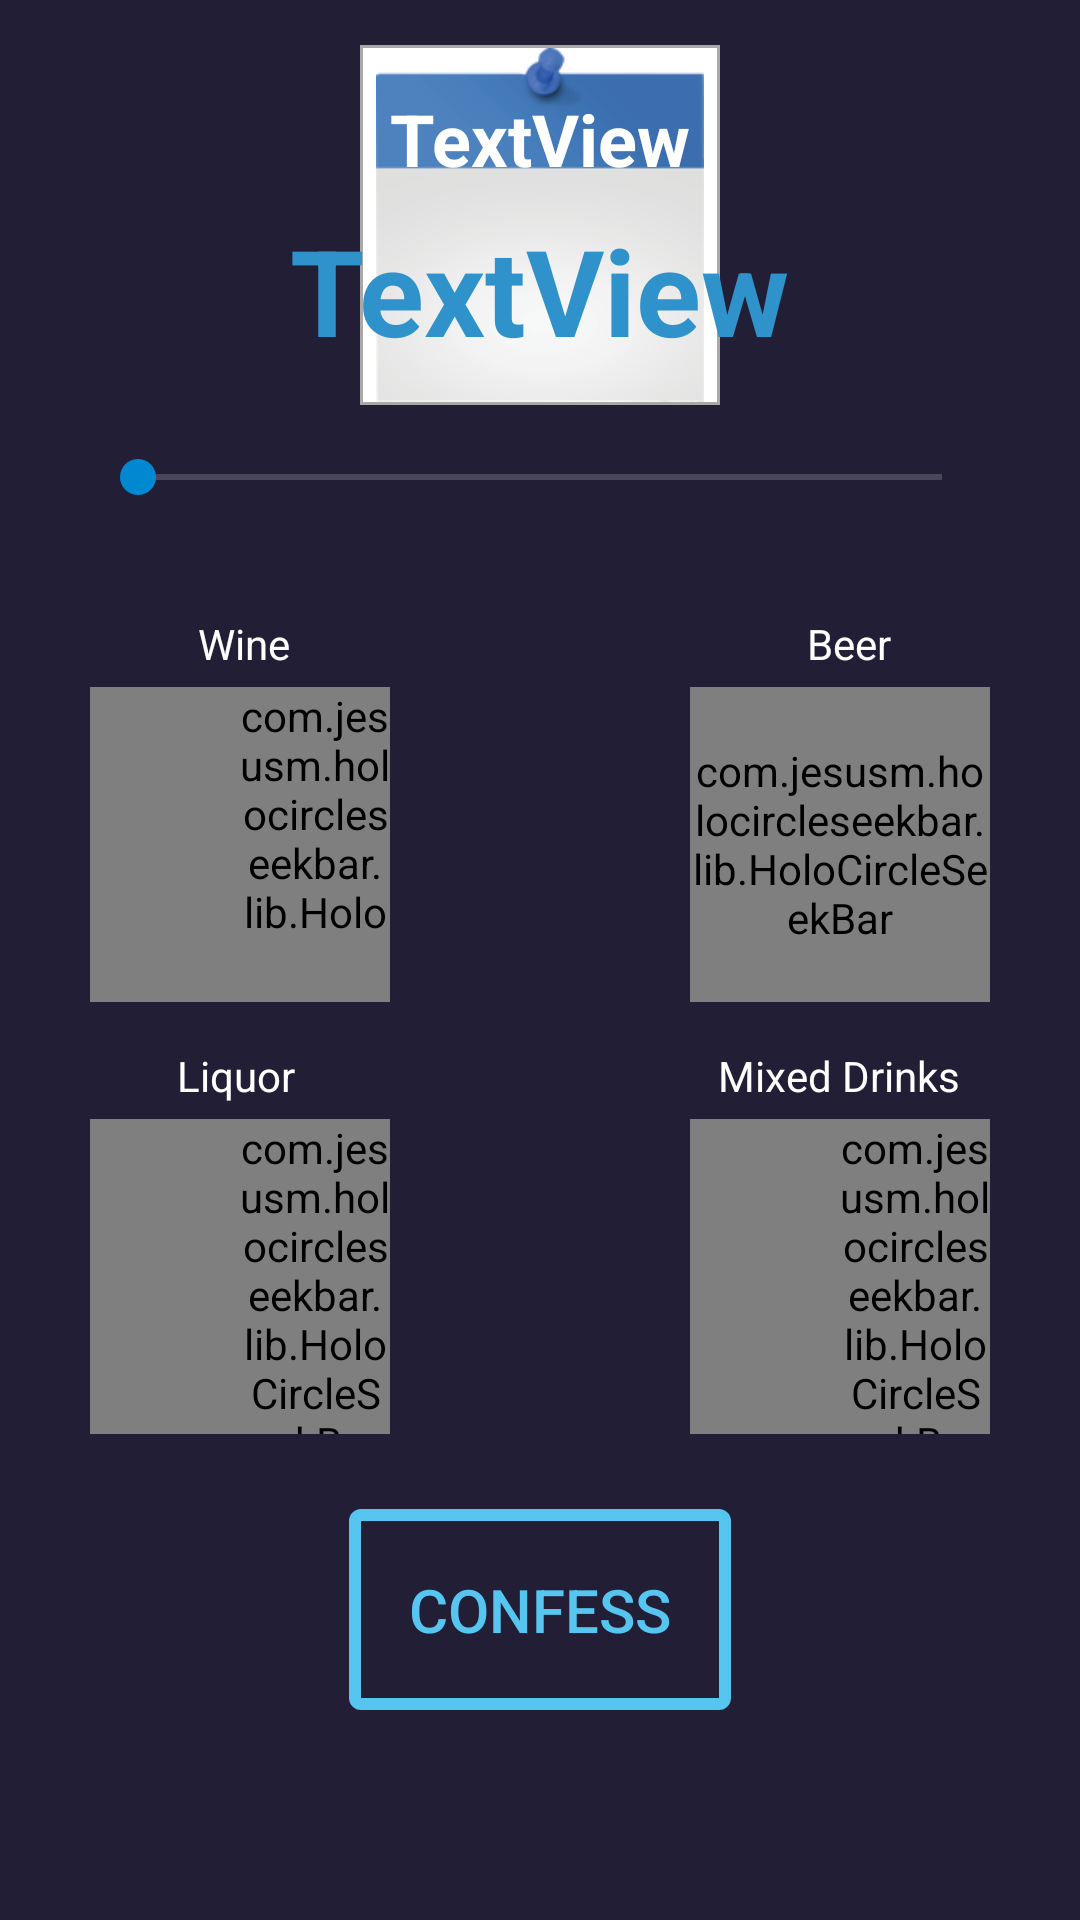

Reconstruct the res/layout file that produces this screen, plus the resources it refers to.
<!-- AndroidManifest.xml: application theme AppTheme -->
<!-- res/layout/activity_add_drinks.xml -->
<?xml version="1.0" encoding="utf-8"?>
<android.support.design.widget.CoordinatorLayout xmlns:android="http://schemas.android.com/apk/res/android"
    xmlns:app="http://schemas.android.com/apk/res-auto"
    xmlns:tools="http://schemas.android.com/tools"
    android:layout_width="match_parent"
    android:layout_height="match_parent"
    tools:context="zrsApps.safenights.AddDrinks">

    <android.support.v4.widget.NestedScrollView
        android:layout_width="match_parent"
        android:layout_height="match_parent"
        android:fillViewport="true"
        app:layout_behavior="@string/appbar_scrolling_view_behavior">

    <RelativeLayout
        android:layout_width="match_parent"
        android:layout_height="match_parent"
        android:background="@color/colorBackground"
        app:layout_behavior="@string/appbar_scrolling_view_behavior">>

        <ImageView
            android:id="@+id/calendar"
            android:layout_width="120dp"
            android:layout_below="@+id/title"
            android:layout_height="120dp"
            android:layout_centerHorizontal="true"
            android:layout_marginTop="15dp"
            android:layout_marginBottom="15dp"
            android:src="@drawable/rsz_calendar"
            android:background="@drawable/calendar_border"/>

        <TextView
            android:id="@+id/calendarMonth"
            android:layout_width="wrap_content"
            android:layout_height="wrap_content"
            android:textSize="24dp"
            android:layout_centerHorizontal="true"
            android:textAlignment="center"
            android:text="TextView"
            android:textStyle="bold"
            android:layout_marginTop="30dp"
            android:layout_below="@+id/title" />

        <TextView
            android:id="@+id/calendarDay"
            android:layout_width="wrap_content"
            android:layout_height="wrap_content"
            android:text="TextView"
            android:textColor="#3092cb"
            android:textSize="40dp"
            android:layout_centerHorizontal="true"
            android:textStyle="bold"
            android:layout_marginTop="40dp"
            android:layout_alignTop="@+id/calendarMonth"/>

        <android.support.v7.widget.AppCompatSeekBar
            android:id="@+id/seekbar"
            android:layout_width="300dp"
            android:layout_height="wrap_content"
            android:layout_below="@+id/calendar"
            android:layout_centerHorizontal="true"
            android:progressTint="#00E5FF"
            android:foregroundTint="#a3a3a5"
            android:indeterminateTint="#a3a3a5"
            android:secondaryProgressTint="#a3a3a5"
            android:progressBackgroundTint="#a3a3a5"
            android:backgroundTint="#a3a3a5"
            android:thumbTint="#0288D1"
            android:max="200"
            app:bar_color="#56C5EF"
            app:bar_highlight_color="#00E5FF"
            app:corner_radius="10"
            app:data_type="_integer"
            app:max_value="200"
            app:min_value="0" />

        <TextView
            android:id="@+id/moneycount"
            android:layout_width="wrap_content"
            android:layout_height="wrap_content"
            android:layout_below="@+id/seekbar"
            android:textSize="20dp"
            android:layout_centerHorizontal="true" />

        <TextView
            android:id="@+id/textView2"
            android:layout_width="wrap_content"
            android:layout_height="wrap_content"
            android:layout_alignLeft="@+id/seekbar"
            android:layout_marginTop="10dp"
            android:layout_below="@+id/moneycount"
            android:layout_marginStart="13dp"
            android:paddingBottom="5dp"
            android:paddingLeft="23dp"
            android:paddingRight="17dp"
            android:text="Wine"
            android:textAlignment="center" />

        <TextView
            android:id="@+id/textView3"
            android:layout_width="wrap_content"
            android:layout_height="wrap_content"
            android:layout_marginTop="10dp"
            android:layout_alignRight="@+id/seekbar"
            android:layout_below="@+id/moneycount"
            android:layout_marginStart="22dp"
            android:paddingBottom="5dp"
            android:paddingLeft="17dp"
            android:paddingRight="33dp"
            android:text="Beer" />

        <com.jesusm.holocircleseekbar.lib.HoloCircleSeekBar
            android:id="@+id/winePicker"
            android:layout_width="100dp"
            android:layout_height="105dp"
            android:layout_alignLeft="@+id/seekbar"
            android:layout_below="@+id/textView2"
            android:paddingBottom="20dp"
            android:paddingLeft="50dp"
            app:max="10"
            app:pointer_color="#FFFFFF"
            app:pointer_halo_color="#FFFFFF"
            app:pointer_size="10dp"
            app:text_color="#FFFFFF"
            app:text_size="20sp"
            app:wheel_active_color="#56C5EF"
            app:wheel_unactive_color="#a3a3a5" />

        <com.jesusm.holocircleseekbar.lib.HoloCircleSeekBar
            android:id="@+id/beerPicker"
            android:layout_width="100dp"
            android:layout_height="105dp"
            android:layout_alignRight="@+id/seekbar"
            android:layout_below="@+id/textView3"
            app:max="10"
            app:pointer_color="#FFFFFF"
            app:pointer_halo_color="#FFFFFF"
            app:pointer_size="10dp"
            app:text_color="#FFFFFF"
            app:text_size="20sp"
            app:wheel_active_color="#56C5EF"
            app:wheel_unactive_color="#a3a3a5" />

        <TextView
            android:id="@+id/textView4"
            android:layout_width="wrap_content"
            android:layout_height="wrap_content"
            android:layout_alignLeft="@+id/seekbar"
            android:layout_below="@+id/beerPicker"
            android:paddingBottom="5dp"
            android:paddingLeft="29dp"
            android:paddingRight="10dp"
            android:paddingTop="15dp"
            android:text="Liquor"
            android:textAlignment="center" />

        <TextView
            android:id="@+id/textView5"
            android:layout_width="wrap_content"
            android:layout_height="wrap_content"
            android:layout_alignRight="@+id/seekbar"
            android:layout_below="@+id/winePicker"
            android:paddingBottom="5dp"
            android:paddingRight="10dp"
            android:paddingTop="15dp"
            android:text="Mixed Drinks" />


        <com.jesusm.holocircleseekbar.lib.HoloCircleSeekBar
            android:id="@+id/liquorPicker"
            android:layout_width="100dp"
            android:layout_height="105dp"
            android:layout_alignLeft="@+id/seekbar"
            android:layout_below="@+id/textView4"
            android:paddingLeft="50dp"
            app:max="10"
            app:pointer_color="#FFFFFF"
            app:pointer_halo_color="#FFFFFF"
            app:pointer_size="10dp"
            app:text_color="#FFFFFF"
            android:layout_marginBottom="25dp"
            app:text_size="20sp"
            app:wheel_active_color="#56C5EF"
            app:wheel_unactive_color="#a3a3a5" />

        <com.jesusm.holocircleseekbar.lib.HoloCircleSeekBar
            android:id="@+id/shotPicker"
            android:layout_width="100dp"
            android:layout_marginBottom="25dp"
            android:layout_height="105dp"
            android:layout_alignRight="@+id/seekbar"
            android:layout_below="@+id/textView5"
            android:paddingLeft="50dp"
            app:max="10"
            app:pointer_color="#FFFFFF"
            app:pointer_halo_color="#FFFFFF"
            app:pointer_size="10dp"
            app:text_color="#FFFFFF"
            app:text_size="20sp"
            app:wheel_active_color="#56C5EF"
            app:wheel_unactive_color="#a3a3a5" />

        <Button
            android:id="@+id/submitDrink"
            android:layout_width="wrap_content"
            android:layout_height="wrap_content"
            android:layout_below="@+id/shotPicker"
            android:layout_centerHorizontal="true"
            android:layout_marginBottom="20dp"
            android:background="@drawable/button_transparent"
            android:textColor="#56C5EF"
            android:padding="20dp"
            android:textSize="20dp"
            android:text="Confess" />

    </RelativeLayout>
    </android.support.v4.widget.NestedScrollView>


</android.support.design.widget.CoordinatorLayout>
<!-- resources referenced by this layout -->
<resources>
  <color name="colorBackground">#211E36</color>
  <!-- drawable button_transparent (drawable) -->
  <?xml version="1.0" encoding="utf-8"?>
  <selector xmlns:android="http://schemas.android.com/apk/res/android">
      <item>
          <shape android:shape="rectangle">
              
              <solid android:color="#00ffffff"/>
              
              <stroke android:color="#56C5EF" android:width="4dp"/>
              <corners android:radius="2dp"/>
          </shape>
      </item>
  </selector>
  <!-- drawable calendar_border (drawable) -->
  <?xml version="1.0" encoding="UTF-8"?>
  <shape xmlns:android="http://schemas.android.com/apk/res/android">
      <solid android:color="#FFFFFF" />
      <stroke android:width="1dp" android:color="#a8a8a8" />
      <padding android:left="1dp" android:top="1dp" android:right="1dp"
          android:bottom="1dp" />
  </shape>
  <!-- drawable rsz_calendar: png bitmap (drawable, 9992 bytes) -->
  <style name="AppTheme" parent="Theme.AppCompat">
          
          <item name="colorPrimary">@color/colorPrimary</item>
          <item name="colorPrimaryDark">@color/colorPrimaryDark</item>
          <item name="colorAccent">@color/colorAccent</item>
          <item name="android:textColor">#FFFFFF</item>
      </style>
  <color name="colorPrimary">#3F51B5</color>
  <color name="colorPrimaryDark">#303F9F</color>
  <color name="colorAccent">#143f66</color>
</resources>
